Run: headless pygame with SDL's dummy video driver; simulated clock (each Clock.tick advances the game by its frame time, no real sleeping); random seed 0; keys injected as events and as key.get_pressed() state; no mouse input.
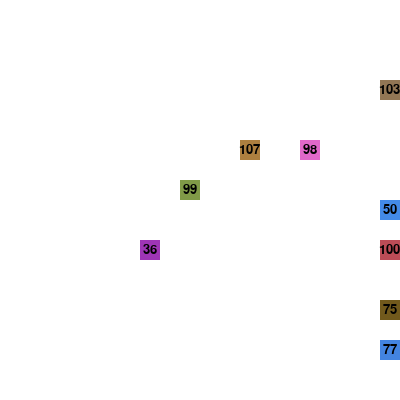
Frame 1 of 4 · flips 1–60 · no input
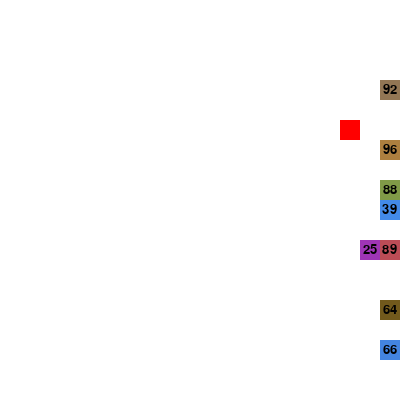
Frame 2 of 4 · flips 61–180 · tapped SPACE, RETURN · held RIGHT (→), D
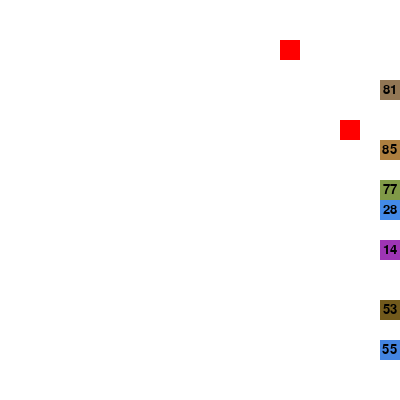
Frame 3 of 4 · flips 181–300 · held DOWN (↓), S
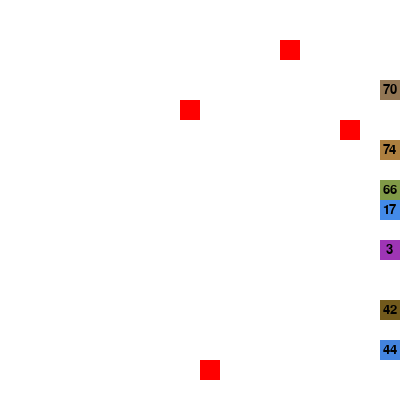
Frame 4 of 4 · flips 301–420 · held LEFT (←), A, UP (↑), W

The pygame program that drew these frames:

#cd DataDuco\Documenten\Developer\Python\projects\evolution

#Importing modules
import random
import pygame

pygame.init()

#Game variables
WIDTH = 20 #10 perfect with x = 90
HEIGHT = WIDTH
tilesx = 20 #Most perfect is 90
tilesy = tilesx

starting = 10
fsr = 60 #FoodSpawnRate per fsr iterations 
fc = 0 #FoodCounter to track when to spawn
wc = 0 #WalkingCounter to track when to move player
current = []
currentFood = []

gameMap = [[0 for b in range(tilesx)] for u in range(tilesy)]

#Pygame
screen_height = tilesy*HEIGHT
screen_width = tilesx*WIDTH
win = pygame.display.set_mode((screen_height, screen_width))
pygame.display.set_caption("Evolution")
run = True
ffont = pygame.font.SysFont("comicsansms", 20)
clock = pygame.time.Clock()

BLACK = (0, 0, 0)
WHITE = (255, 255, 255)
GREEN = (0, 255, 0)
RED = (255, 0, 0)
BLUE = (0, 0, 255)


class Players(object):
	def __init__(self, speed, size, fdr, edr, mos, food, x, y):
		#Generation variables
		self.speed = speed
		self.size = size
		self.fdr = fdr #FoodDetectionRange
		self.edr = edr #EnemyDetectionRange
		self.mos = mos #MatingOffSet
		self.food = food
		self.x = x
		self.y = y

		#Player variables
		self.ttnm = 0
		self.color = [(self.speed + self.size)*255/200, (self.fdr + self.edr)*255/200, self.mos*255/100]

	def move(self, fx, fy):
		self.food += -1
		if self.food <= 0:
			self.die()

		if fx < 0:
			fx = 0
		if fy < 0:
			fy = 0
		if fx > tilesx-1:
			fx = tilesx-1
		if fy > tilesy-1:
			fy = tilesy-1

		if gameMap[fy][fx] is not 0:
			if "Apple" in gameMap[fy][fx]:
				self.food += 10
				gameMap[fy][fx][1].eat()

		gameMap[fy][fx] = [self.speed, self.size, self.fdr, self.edr, self.mos]
		gameMap[self.y][self.x] = 0
		self.x = fx
		self.y = fy

	def draw(self, win):
		pygame.draw.rect(win, self.color, (WIDTH*self.x, HEIGHT*self.y, WIDTH, HEIGHT))
		food_number = ffont.render(str(self.food), True, BLACK)
		win.blit(food_number, (self.x*WIDTH+(WIDTH/2-food_number.get_width()/2), self.y*HEIGHT+(HEIGHT/2-food_number.get_height()/2)))

	def die(self):
		current.remove(self)
		gameMap[self.y][self.x] = 0


class Food(object):
	def __init__(self, x, y, sort):
		self.x = x
		self.y = y
		self.sort = sort

	def eat(self):
		currentFood.remove(self)
		gameMap[self.y][self.x] = 0

	def draw(self, win):
		pygame.draw.rect(win, RED, (WIDTH*self.x, HEIGHT*self.y, WIDTH, HEIGHT))
	

#Functions
def spawnFood():
	x = random.randint(0, tilesx-1)
	y = random.randint(0, tilesy-1)
	sort = random.choice(["Apple"]) #Add more later
	if gameMap[y][x] is 0:
		foodClass = Food(x, y, sort)
		currentFood.append(foodClass)
		gameMap[y][x] = [sort, foodClass]

def spawnPlayer():
	speed = random.randint(1,100)
	size = random.randint(1,100)
	fdr = random.randint(1,100)
	edr = random.randint(1,100)
	mos = random.randint(1,100)
	food = random.randint(40,120)
	x = random.randint(0, tilesx-1)
	y = random.randint(0, tilesy-1)

	if gameMap[y][x] is 0:
		gameMap[y][x] = [speed, size, fdr, edr, mos]
		current.append(Players(speed, size, fdr, edr, mos, food, x, y))
	else:
		spawnPlayer()

#Place x players on random locations
for i in range(starting):
	spawnPlayer()

while run:
	fc += 1
	wc += 1

	for event in pygame.event.get():
		if event.type == pygame.QUIT:
			run = False

	win.fill(WHITE)

	if fc > 100:
		fc = 0
		spawnFood()
	if wc > 10:
		wc = 0
		for player in current:
			player.move(player.x+1, player.y)

	for player in current: #Draw all objects in class Players
		player.draw(win)
	for snacks in currentFood: #Draw all objects in class Players
		snacks.draw(win)

	clock.tick(60)
	pygame.display.flip()

pygame.quit()
